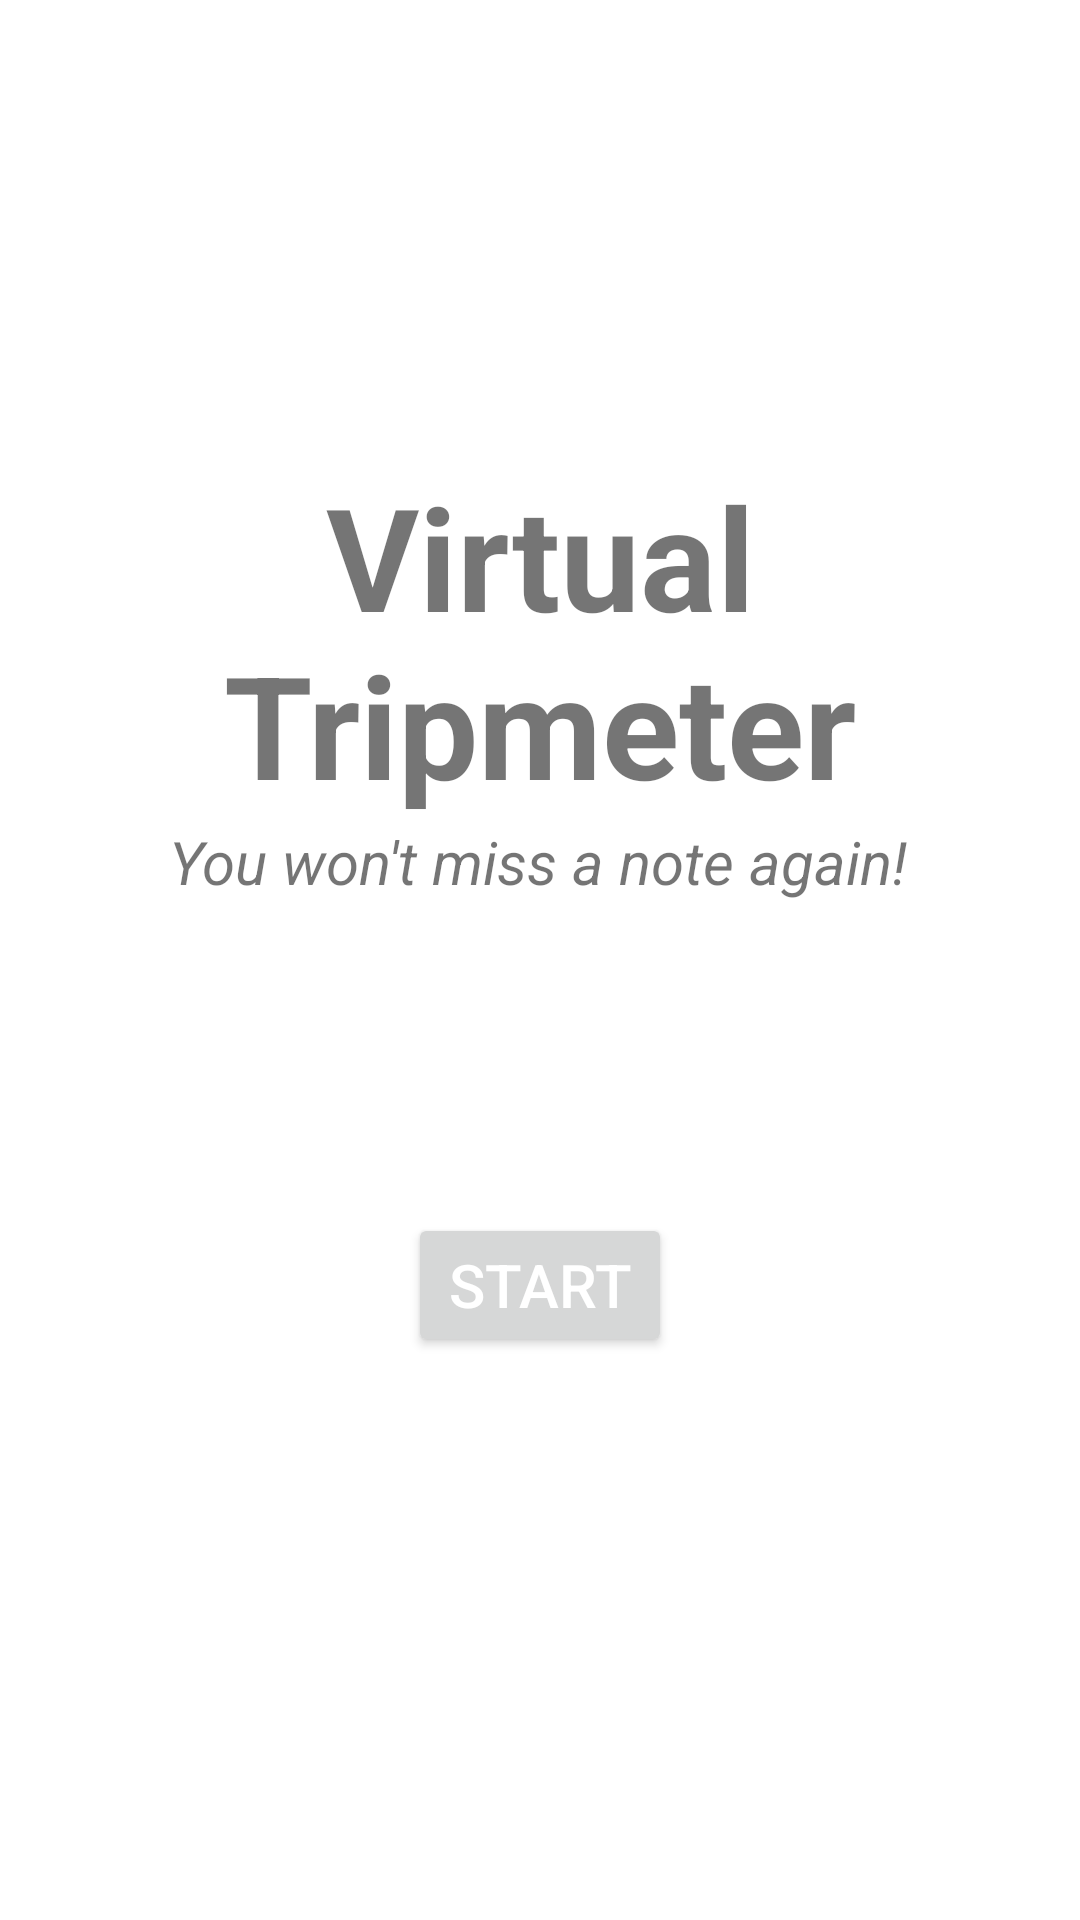

Write the Android layout XML for this screen, with the resource values it uses.
<!-- AndroidManifest.xml: application theme Theme.VirtualTripmeter -->
<!-- res/layout/fragment_home.xml -->
<?xml version="1.0" encoding="utf-8"?>
<androidx.constraintlayout.widget.ConstraintLayout xmlns:android="http://schemas.android.com/apk/res/android"
    xmlns:app="http://schemas.android.com/apk/res-auto"
    xmlns:tools="http://schemas.android.com/tools"
    android:layout_width="match_parent"
    android:layout_height="match_parent"
    tools:context=".ui.home.HomeFragment">

    <ImageView
        android:id="@+id/home_Background"
        android:layout_width="wrap_content"
        android:layout_height="wrap_content"
        android:alpha="0.80"
        android:scaleType="fitXY"
        android:src="@drawable/ic_home_bg"
        app:layout_constraintBottom_toBottomOf="parent"
        app:layout_constraintEnd_toEndOf="parent"
        app:layout_constraintStart_toStartOf="parent"
        app:layout_constraintTop_toTopOf="parent" />

    <TextView
        android:id="@+id/home_Slogan"
        android:layout_width="wrap_content"
        android:layout_height="wrap_content"
        android:text="@string/home_description"
        android:textAlignment="center"
        android:textSize="20sp"
        android:textStyle="italic"
        app:layout_constraintBottom_toBottomOf="@+id/home_Background"
        app:layout_constraintEnd_toEndOf="parent"
        app:layout_constraintHorizontal_bias="0.496"
        app:layout_constraintStart_toStartOf="parent"
        app:layout_constraintTop_toBottomOf="@+id/home_Welcome"
        app:layout_constraintVertical_bias="0.035" />

    <TextView
        android:id="@+id/home_Welcome"
        android:layout_width="wrap_content"
        android:layout_height="wrap_content"
        android:text="@string/app_name"
        android:textAlignment="center"
        android:textSize="47.5sp"
        android:textStyle="bold"
        app:layout_constraintBottom_toBottomOf="parent"
        app:layout_constraintEnd_toEndOf="parent"
        app:layout_constraintStart_toStartOf="parent"
        app:layout_constraintTop_toTopOf="parent"
        app:layout_constraintVertical_bias="0.295" />

    <Button
        android:id="@+id/start_button"
        android:layout_width="wrap_content"
        android:layout_height="wrap_content"
        android:text="@string/home_button"
        android:textSize="20sp"
        android:textColor="@color/white"
        app:layout_constraintBottom_toBottomOf="parent"
        app:layout_constraintEnd_toEndOf="parent"
        app:layout_constraintStart_toStartOf="parent"
        app:layout_constraintTop_toBottomOf="@+id/home_Slogan"
        app:layout_constraintVertical_bias="0.356" />
</androidx.constraintlayout.widget.ConstraintLayout>
<!-- resources referenced by this layout -->
<resources>
  <color name="white">#FFFFFFFF</color>
  <string name="app_name">Virtual Tripmeter</string>
  <string name="home_button">Start</string>
  <string name="home_description">"You won't miss a note again!"</string>
  <style name="Theme.VirtualTripmeter" parent="Theme.MaterialComponents.DayNight.DarkActionBar">
          
          <item name="colorPrimary">@color/yellow_200</item>
          <item name="colorPrimaryVariant">@color/yellow_700</item>
          <item name="colorOnPrimary">@color/white</item>
          
          <item name="colorSecondary">@color/orange_200</item>
          <item name="colorSecondaryVariant">@color/orange_700</item>
          <item name="colorOnSecondary">@color/black</item>
          
          <item name="android:statusBarColor" tools:targetApi="l">?attr/colorPrimaryVariant</item>
          
      </style>
  <color name="yellow_200">#C8963E</color>
  <color name="yellow_700">#6F521F</color>
  <color name="orange_200">#E3C567</color>
  <color name="orange_700">#BE9723</color>
  <color name="black">#FF000000</color>
</resources>
